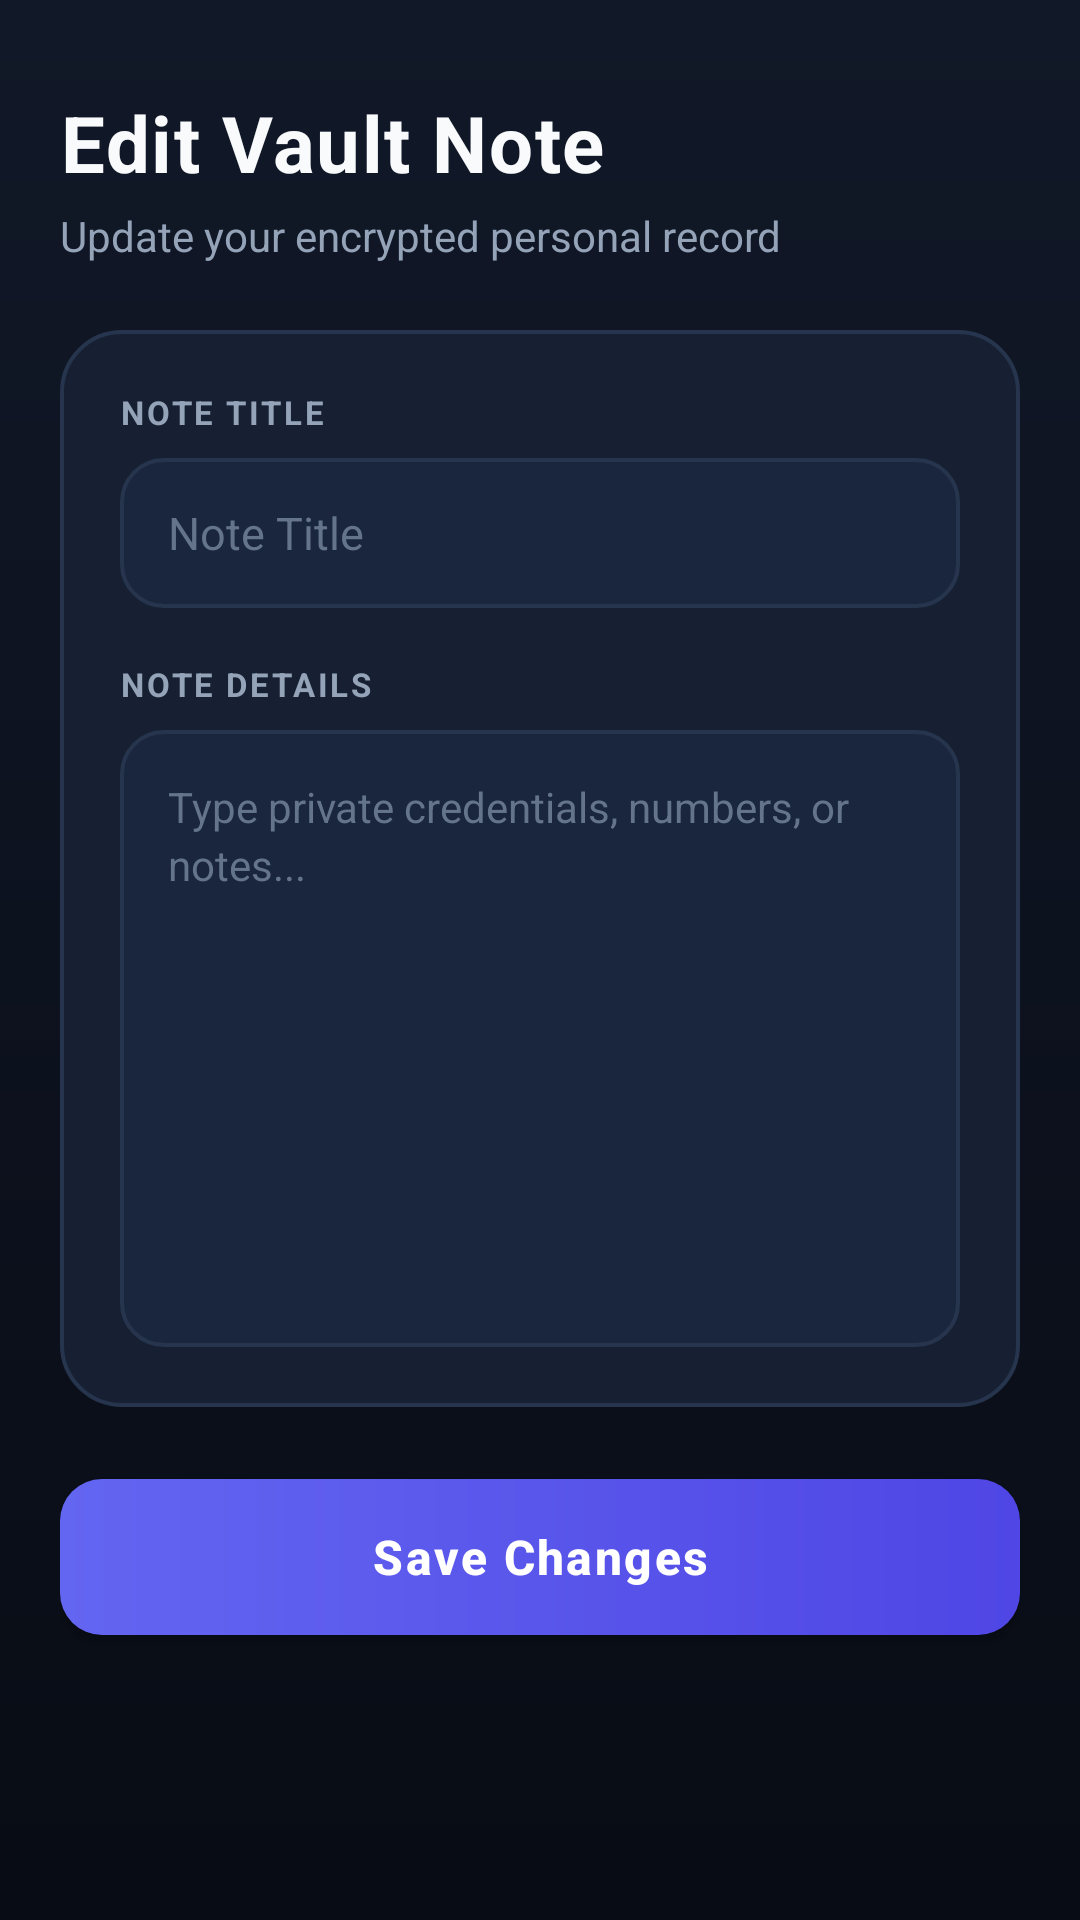

Produce the Android XML layout that renders to this screen, including the resource entries it uses.
<!-- AndroidManifest.xml: activity theme Theme.PersonalData -->
<!-- res/layout/activity_edit_note.xml -->
<?xml version="1.0" encoding="utf-8"?>
<ScrollView xmlns:android="http://schemas.android.com/apk/res/android"
    xmlns:tools="http://schemas.android.com/tools"
    android:layout_width="match_parent"
    android:layout_height="match_parent"
    android:background="@drawable/bg_dark_gradient"
    android:fillViewport="true"
    tools:context=".dashboard.EditNoteActivity">

    <LinearLayout
        android:layout_width="match_parent"
        android:layout_height="wrap_content"
        android:orientation="vertical"
        android:padding="20dp">

        
        <LinearLayout
            android:layout_width="match_parent"
            android:layout_height="wrap_content"
            android:layout_marginTop="10dp"
            android:orientation="vertical">

            <TextView
                android:id="@+id/titletextview"
                android:layout_width="wrap_content"
                android:layout_height="wrap_content"
                android:letterSpacing="0.02"
                android:text="Edit Vault Note"
                android:textColor="@color/text_primary"
                android:textSize="26sp"
                android:textStyle="bold" />

            <TextView
                android:layout_width="wrap_content"
                android:layout_height="wrap_content"
                android:layout_marginTop="4dp"
                android:text="Update your encrypted personal record"
                android:textColor="@color/text_secondary"
                android:textSize="14sp" />
        </LinearLayout>

        
        <LinearLayout
            android:layout_width="match_parent"
            android:layout_height="wrap_content"
            android:layout_marginTop="22dp"
            android:background="@drawable/bg_card_luxury"
            android:orientation="vertical"
            android:padding="20dp">

            <TextView
                android:layout_width="match_parent"
                android:layout_height="wrap_content"
                android:letterSpacing="0.08"
                android:text="NOTE TITLE"
                android:textColor="@color/text_secondary"
                android:textSize="11sp"
                android:textStyle="bold" />

            <EditText
                android:id="@+id/titleinputedit"
                android:layout_width="match_parent"
                android:layout_height="50dp"
                android:layout_marginTop="8dp"
                android:background="@drawable/bg_input_field"
                android:hint="Note Title"
                android:inputType="textCapSentences"
                android:paddingStart="16dp"
                android:paddingEnd="16dp"
                android:textColor="@color/text_primary"
                android:textColorHint="@color/text_hint"
                android:textSize="15sp" />

            <TextView
                android:layout_width="match_parent"
                android:layout_height="wrap_content"
                android:layout_marginTop="18dp"
                android:letterSpacing="0.08"
                android:text="NOTE DETAILS"
                android:textColor="@color/text_secondary"
                android:textSize="11sp"
                android:textStyle="bold" />

            <EditText
                android:id="@+id/descriptioninputedit"
                android:layout_width="match_parent"
                android:layout_height="wrap_content"
                android:layout_marginTop="8dp"
                android:background="@drawable/bg_input_field"
                android:gravity="top"
                android:hint="Type private credentials, numbers, or notes..."
                android:inputType="textMultiLine"
                android:lineSpacingExtra="3dp"
                android:minLines="9"
                android:padding="16dp"
                android:textColor="@color/text_primary"
                android:textColorHint="@color/text_hint"
                android:textSize="14sp" />

        </LinearLayout>

        
        <androidx.appcompat.widget.AppCompatButton
            android:id="@+id/editBtn"
            android:layout_width="match_parent"
            android:layout_height="52dp"
            android:layout_marginTop="24dp"
            android:layout_marginBottom="20dp"
            android:background="@drawable/bg_button_primary"
            android:letterSpacing="0.05"
            android:text="Save Changes"
            android:textAllCaps="false"
            android:textColor="@color/white"
            android:textSize="16sp"
            android:textStyle="bold" />

    </LinearLayout>
</ScrollView>
<!-- resources referenced by this layout -->
<resources>
  <color name="text_hint">#FF64748B</color>
  <color name="text_primary">#FFF8FAFC</color>
  <color name="text_secondary">#FF94A3B8</color>
  <color name="white">#FFFFFFFF</color>
  <!-- drawable bg_button_primary (drawable) -->
  <?xml version="1.0" encoding="utf-8"?>
  <ripple xmlns:android="http://schemas.android.com/apk/res/android"
      android:color="#4DFFFFFF">
      <item>
          <shape android:shape="rectangle">
              <gradient
                  android:angle="0"
                  android:startColor="@color/accent_primary"
                  android:endColor="@color/accent_primary_dark"
                  android:type="linear" />
              <corners android:radius="14dp" />
          </shape>
      </item>
  </ripple>
  <!-- drawable bg_card_luxury (drawable) -->
  <?xml version="1.0" encoding="utf-8"?>
  <shape xmlns:android="http://schemas.android.com/apk/res/android"
      android:shape="rectangle">
      <solid android:color="@color/bg_card_dark" />
      <corners android:radius="20dp" />
      <stroke
          android:width="1.2dp"
          android:color="@color/border_subtle" />
  </shape>
  <!-- drawable bg_dark_gradient (drawable) -->
  <?xml version="1.0" encoding="utf-8"?>
  <shape xmlns:android="http://schemas.android.com/apk/res/android"
      android:shape="rectangle">
      <gradient
          android:angle="270"
          android:startColor="#111827"
          android:centerColor="#0D121F"
          android:endColor="#080C14"
          android:type="linear" />
  </shape>
  <!-- drawable bg_input_field (drawable) -->
  <?xml version="1.0" encoding="utf-8"?>
  <selector xmlns:android="http://schemas.android.com/apk/res/android">
      
      <item android:state_focused="true">
          <shape android:shape="rectangle">
              <solid android:color="@color/bg_input_focused" />
              <corners android:radius="14dp" />
              <stroke
                  android:width="1.8dp"
                  android:color="@color/accent_primary" />
          </shape>
      </item>
      
      <item>
          <shape android:shape="rectangle">
              <solid android:color="@color/bg_input_dark" />
              <corners android:radius="14dp" />
              <stroke
                  android:width="1.2dp"
                  android:color="@color/border_subtle" />
          </shape>
      </item>
  </selector>
  <style name="Theme.PersonalData" parent="Theme.MaterialComponents.DayNight.NoActionBar">
          
          <item name="colorPrimary">@color/accent_primary</item>
          <item name="colorPrimaryVariant">@color/accent_primary_dark</item>
          <item name="colorOnPrimary">@color/white</item>
          
          <item name="colorSecondary">@color/accent_cyan</item>
          <item name="colorSecondaryVariant">@color/teal_700</item>
          <item name="colorOnSecondary">@color/black</item>
          
          <item name="android:windowBackground">@color/bg_root_dark</item>
          <item name="android:statusBarColor">@color/bg_root_dark</item>
          <item name="android:windowLightStatusBar" tools:targetApi="m">false</item>
          <item name="android:navigationBarColor">@color/bg_root_dark</item>
      </style>
  <color name="accent_primary">#FF6366F1</color>
  <color name="accent_primary_dark">#FF4F46E5</color>
  <color name="bg_card_dark">#FF162032</color>
  <color name="border_subtle">#FF26354D</color>
  <color name="bg_input_focused">#FF202F4A</color>
  <color name="bg_input_dark">#FF1A263D</color>
  <color name="accent_cyan">#FF38BDF8</color>
  <color name="teal_700">#FF0284C7</color>
  <color name="black">#FF000000</color>
  <color name="bg_root_dark">#FF0B0F19</color>
</resources>
